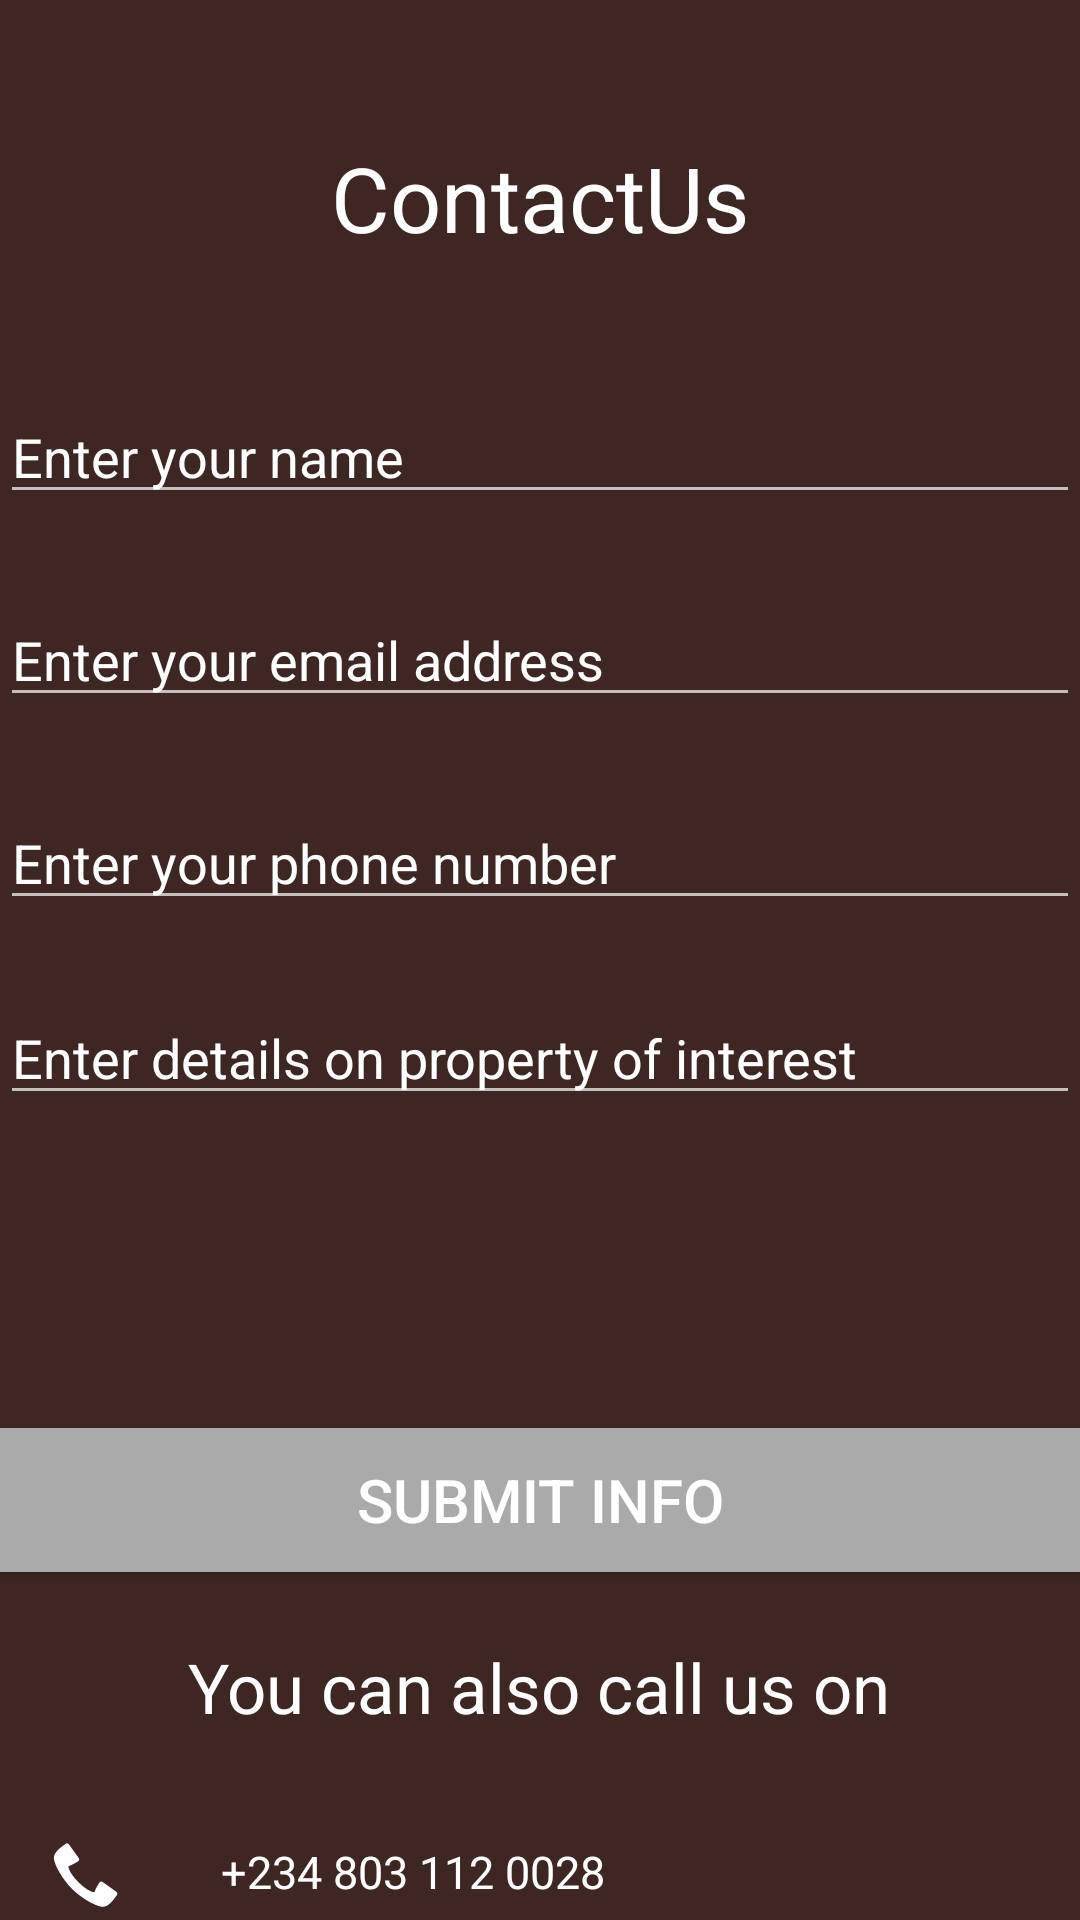

This screen was rendered from an Android layout file. Write that file and the resources it references.
<!-- AndroidManifest.xml: application theme Theme.AppCompat.NoActionBar -->
<!-- res/layout/activity_contact_us.xml -->
<?xml version="1.0" encoding="utf-8"?>
<androidx.constraintlayout.widget.ConstraintLayout xmlns:android="http://schemas.android.com/apk/res/android"
    xmlns:app="http://schemas.android.com/apk/res-auto"
    xmlns:tools="http://schemas.android.com/tools"
    android:layout_width="match_parent"
    android:layout_height="match_parent"
    android:background="#3E2723"
    tools:context=".ContactUs">

    <EditText
        android:id="@+id/email_address"
        android:layout_width="match_parent"
        android:layout_height="wrap_content"
        android:ems="10"
        android:hint="@string/enter_your_email_address"
        android:importantForAutofill="no"
        android:inputType="textEmailAddress"
        android:textColorHint="@android:color/background_light"
        app:layout_constraintBottom_toBottomOf="parent"
        app:layout_constraintTop_toTopOf="parent"
        app:layout_constraintVertical_bias="0.33"
        tools:ignore="LabelFor"
        tools:layout_editor_absoluteX="0dp" />

    <EditText
        android:id="@+id/full_name"
        android:layout_width="match_parent"
        android:layout_height="wrap_content"
        android:ems="10"
        android:hint="@string/enter_your_name"
        android:inputType="textPersonName"
        android:text=""
        android:textColorHint="@android:color/background_light"
        app:layout_constraintBottom_toBottomOf="parent"
        app:layout_constraintTop_toTopOf="parent"
        app:layout_constraintVertical_bias="0.217"
        tools:layout_editor_absoluteX="16dp"
        android:importantForAutofill="no" />

    <EditText
        android:id="@+id/properties_details"
        android:layout_width="match_parent"
        android:layout_height="wrap_content"
        android:ems="10"
        android:hint="@string/enter_details_on_property_of_interest"
        android:inputType="textPersonName"
        android:text=""
        android:textColorHint="@android:color/background_light"
        app:layout_constraintBottom_toBottomOf="parent"
        app:layout_constraintTop_toTopOf="parent"
        app:layout_constraintVertical_bias="0.552"
        tools:layout_editor_absoluteX="0dp"
        android:autofillHints="edit"
        tools:targetApi="o" />

    <EditText
        android:id="@+id/phone_number"
        android:layout_width="match_parent"
        android:layout_height="wrap_content"
        android:ems="10"
        android:hint="@string/enter_your_phone_number"
        android:importantForAutofill="no"
        android:inputType="phone"
        android:textColorHint="@android:color/background_light"
        app:layout_constraintBottom_toBottomOf="parent"
        app:layout_constraintTop_toTopOf="parent"
        app:layout_constraintVertical_bias="0.443"
        tools:layout_editor_absoluteX="0dp" />

    <Button
        android:id="@+id/submit"
        android:layout_width="match_parent"
        android:layout_height="wrap_content"
        android:layout_marginTop="476dp"
        android:background="@android:color/darker_gray"
        android:text="@string/submit_info"
        android:textColor="#fff"
        android:textSize="20sp"
        app:layout_constraintTop_toTopOf="parent"
        tools:layout_editor_absoluteX="16dp" />

    <TextView
        android:id="@+id/textView2"
        android:layout_width="wrap_content"
        android:layout_height="wrap_content"
        android:text="@string/contactus"
        android:textColor="@android:color/background_light"
        android:textSize="30sp"
        app:layout_constraintBottom_toBottomOf="parent"
        app:layout_constraintEnd_toEndOf="parent"
        app:layout_constraintStart_toStartOf="parent"
        app:layout_constraintTop_toTopOf="parent"
        app:layout_constraintVertical_bias="0.076" />

    <ImageView
        android:id="@+id/imageView3"
        android:layout_width="wrap_content"
        android:layout_height="wrap_content"
        android:layout_marginStart="42dp"
        android:layout_marginTop="25dp"
        android:layout_marginEnd="33dp"
        android:contentDescription="@string/todo"
        app:layout_constraintEnd_toStartOf="@+id/textView4"
        app:layout_constraintStart_toStartOf="parent"
        app:layout_constraintTop_toBottomOf="@+id/imageView4"
        app:srcCompat="@android:drawable/stat_sys_phone_call" />

    <ImageView
        android:id="@+id/imageView4"
        android:layout_width="wrap_content"
        android:layout_height="wrap_content"
        android:layout_marginStart="42dp"
        android:layout_marginTop="89dp"
        android:layout_marginEnd="33dp"
        app:layout_constraintEnd_toStartOf="@+id/textView3"
        app:layout_constraintStart_toStartOf="parent"
        app:layout_constraintTop_toBottomOf="@+id/submit"
        app:srcCompat="@android:drawable/stat_sys_phone_call"
        android:contentDescription="@string/todo" />

    <TextView
        android:id="@+id/textView3"
        android:layout_width="wrap_content"
        android:layout_height="wrap_content"
        android:layout_marginTop="36dp"
        android:layout_marginEnd="184dp"
        android:text="@string/_234_803_112_0028"
        android:textColor="@android:color/background_light"
        android:textSize="15sp"
        app:layout_constraintEnd_toEndOf="parent"
        app:layout_constraintStart_toEndOf="@+id/imageView4"
        app:layout_constraintTop_toBottomOf="@+id/textView5" />

    <TextView
        android:id="@+id/textView4"
        android:layout_width="wrap_content"
        android:layout_height="wrap_content"
        android:layout_marginTop="33dp"
        android:layout_marginEnd="184dp"
        android:text="@string/_234_811_003_6687"
        android:textColor="@android:color/background_light"
        android:textSize="15sp"
        app:layout_constraintEnd_toEndOf="parent"
        app:layout_constraintStart_toEndOf="@+id/imageView3"
        app:layout_constraintTop_toBottomOf="@+id/textView3" />

    <TextView
        android:id="@+id/textView5"
        android:layout_width="wrap_content"
        android:layout_height="wrap_content"
        android:layout_marginStart="88dp"
        android:layout_marginTop="23dp"
        android:layout_marginEnd="89dp"
        android:text="@string/you_can_also_call_us_on"
        android:textColor="@android:color/background_light"
        android:textSize="23sp"
        app:layout_constraintEnd_toEndOf="parent"
        app:layout_constraintStart_toStartOf="parent"
        app:layout_constraintTop_toBottomOf="@+id/submit" />
</androidx.constraintlayout.widget.ConstraintLayout>
<!-- resources referenced by this layout -->
<resources>
  <string name="_234_803_112_0028">+234 803 112 0028</string>
  <string name="_234_811_003_6687">+234 811 003 6687</string>
  <string name="contactus">ContactUs</string>
  <string name="enter_details_on_property_of_interest">Enter details on property of interest</string>
  <string name="enter_your_email_address">Enter your email address</string>
  <string name="enter_your_name">Enter your name</string>
  <string name="enter_your_phone_number">Enter your phone number</string>
  <string name="submit_info">Submit Info</string>
  <string name="todo">TODO</string>
  <string name="you_can_also_call_us_on">You can also call us on</string>
</resources>
